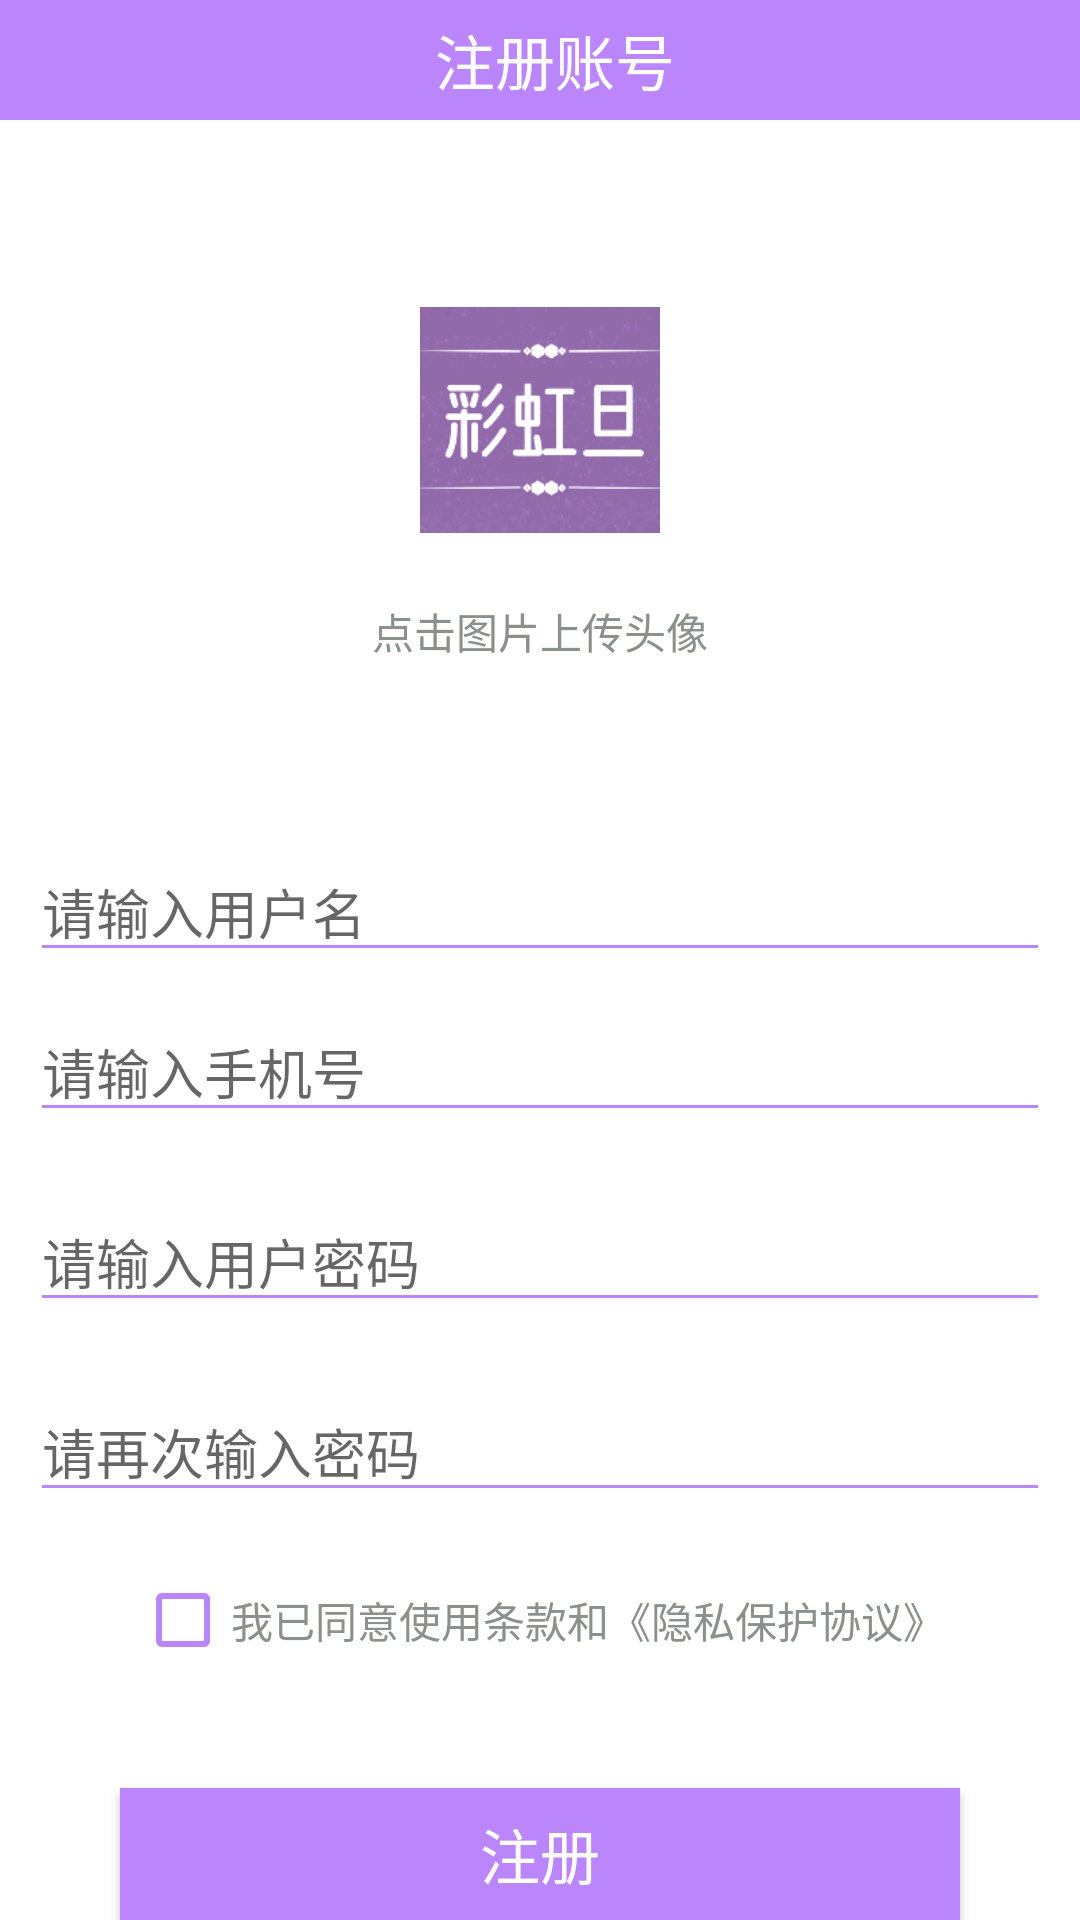

Android layout source for this screen:
<!-- AndroidManifest.xml: application theme Theme.Rainbow_Egg_Client -->
<!-- res/layout/activity_register.xml -->
<?xml version="1.0" encoding="utf-8"?>
<LinearLayout xmlns:android="http://schemas.android.com/apk/res/android"
    android:layout_width="match_parent"
    android:layout_height="match_parent"
    android:orientation="vertical">
    <LinearLayout
        android:layout_width="match_parent"
        android:layout_height="40dp"
        android:background="@color/bg_topbar"
        android:orientation="horizontal">
        <ImageView
            android:id="@+id/back"
            android:layout_width="0dp"
            android:layout_weight="1"
            android:layout_height="match_parent"
            android:layout_marginTop="8dp"
            android:layout_marginBottom="8dp"
            android:layout_marginRight="10dp"
            android:src="@drawable/left"/>

        <TextView
            android:layout_width="0dp"
            android:layout_weight="1"
            android:layout_height="match_parent"
            android:gravity="center"
            android:text="注册账号"
            android:layout_centerInParent="true"
            android:textColor="#FFFFFF"
            android:textSize="20sp" />

        <TextView
            android:id="@+id/save_user"
            android:layout_width="0dp"
            android:layout_weight="1"
            android:layout_height="match_parent"
            android:gravity="center" />
    </LinearLayout>

    <ImageView
        android:id="@+id/r_logo"
        android:layout_width="80dp"
        android:layout_height="80dp"
        android:layout_gravity="center"
        android:layout_marginTop="60dp"
        android:src="@drawable/touxiang"/>
    <TextView
        android:layout_width="wrap_content"
        android:layout_height="wrap_content"
        android:text="点击图片上传头像"
        android:layout_marginTop="20dp"
        android:layout_gravity="center"
        android:textColor="#89918A"
        />

    <EditText
        android:id="@+id/register_username"
        android:layout_width="match_parent"
        android:layout_height="wrap_content"
        android:layout_marginLeft="10dp"
        android:layout_marginRight="10dp"
        android:layout_marginTop="60dp"
        android:theme="@style/EditText"
        android:hint="请输入用户名" />

    <EditText
        android:id="@+id/register_id"
        android:layout_width="match_parent"
        android:layout_height="wrap_content"
        android:layout_margin="10dp"
        android:hint="请输入手机号"
        android:theme="@style/EditText"
        android:visibility="visible" />

    <EditText
        android:id="@+id/register_password"
        android:layout_width="match_parent"
        android:layout_margin="10dp"
        android:layout_height="wrap_content"
        android:hint="请输入用户密码"
        android:theme="@style/EditText"
        android:password="true" />

    <EditText
        android:id="@+id/register_repassword"
        android:layout_width="match_parent"
        android:layout_height="wrap_content"
        android:layout_margin="10dp"
        android:theme="@style/EditText"
        android:hint="请再次输入密码"
        android:password="true" />
    <CheckBox
        android:id="@+id/check_box"
        android:layout_width="wrap_content"
        android:layout_height="wrap_content"
        android:layout_marginTop="10dp"
        android:layout_gravity="center"
        android:textColor="#89918A"
        android:theme="@style/EditText"
        android:text="我已同意使用条款和《隐私保护协议》"/>

    <Button
        android:id="@+id/regist"
        android:layout_width="match_parent"
        android:layout_height="wrap_content"
        android:layout_marginLeft="40dp"
        android:layout_marginRight="40dp"
        android:layout_marginTop="40dp"
        android:background="@color/bg_topbar"

        android:text="注册"
        android:textSize="20dp"
        android:textColor="#FFFFFF"/>

</LinearLayout>
<!-- resources referenced by this layout -->
<resources>
  <color name="bg_topbar">#FFBB86FC</color>
  <!-- drawable touxiang: png bitmap (drawable-v24, 29744 bytes) -->
  <style name="EditText" parent="Theme.AppCompat.Light">
          <item name="colorControlNormal">@color/bg_topbar</item>
          <item name="colorControlActivated">@color/bg_topbar</item>
      </style>
  <style name="Theme.Rainbow_Egg_Client" parent="Theme.MaterialComponents.DayNight.DarkActionBar">
          
          <item name="colorPrimary">@color/purple_500</item>
          <item name="colorPrimaryVariant">@color/purple_700</item>
          <item name="colorOnPrimary">@color/white</item>
          
          <item name="colorSecondary">@color/teal_200</item>
          <item name="colorSecondaryVariant">@color/teal_700</item>
          <item name="colorOnSecondary">@color/black</item>
          
          <item name="android:statusBarColor" tools:targetApi="l">?attr/colorPrimaryVariant</item>
          
      </style>
  <color name="purple_500">#FFBB86FC</color>
  <color name="purple_700">#FF3700B3</color>
  <color name="white">#FFFFFFFF</color>
  <color name="teal_200">#FF03DAC5</color>
  <color name="teal_700">#FF018786</color>
  <color name="black">#FF000000</color>
</resources>
